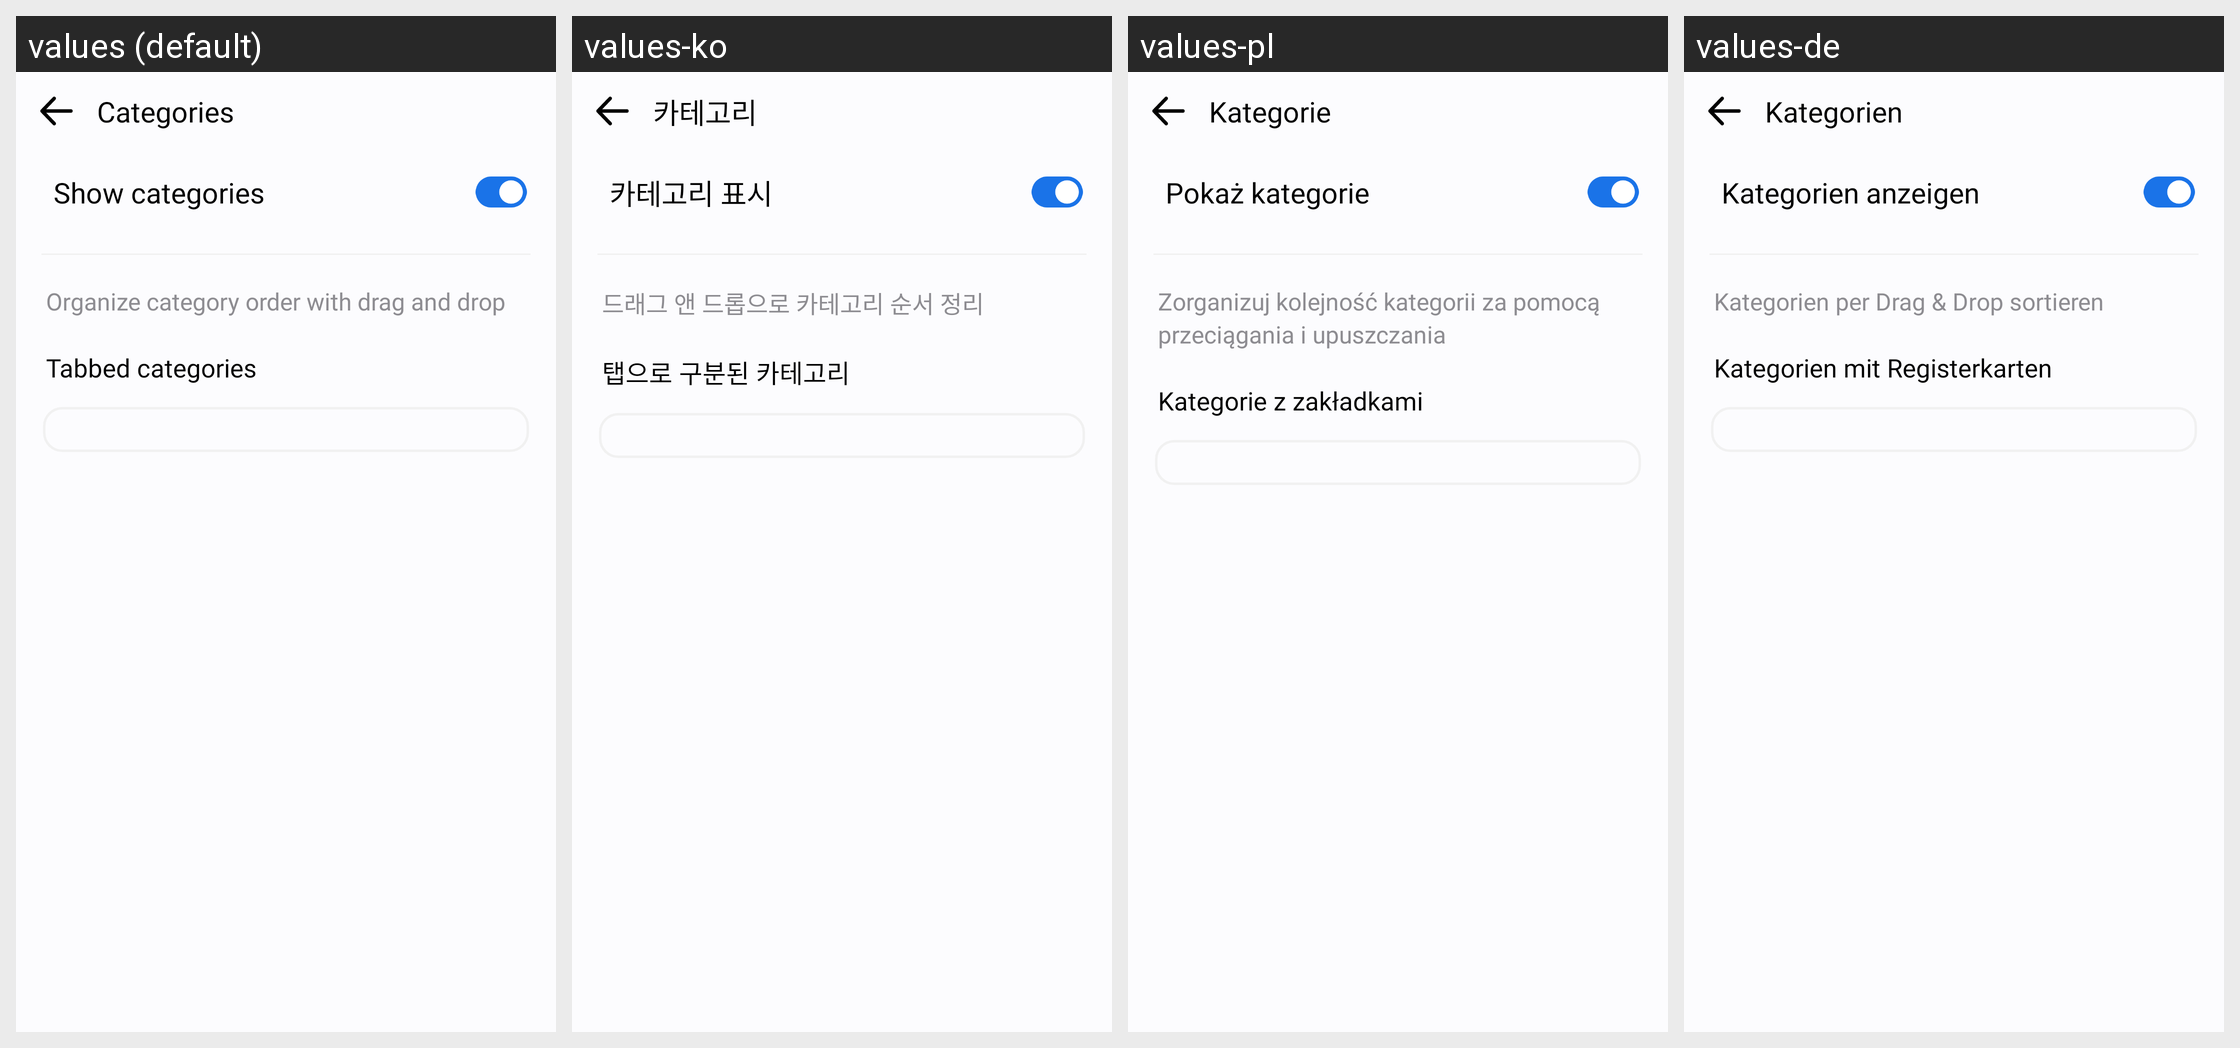

The Android screen above is rendered under several locales of the same app. Produce the string resources it draws, with the default and per-locale values.
Android screen res/layout/activity_edit_category.xml rendered under 4 locales, left to right: values (default), values-ko, values-pl, values-de. Device: Nexus 5 (rendered at 1080×1920; each locale shown at half size, 540×960, under a caption strip naming it); theme Theme.MyApplication.
Other locales in the repository, not shown: values-af, values-ar, values-bn, values-es, values-fil, values-fr, values-hi, values-in, values-it, values-ja, values-pt, values-ru, values-th, values-tr, values-uk, values-vi, values-zh.
Strings drawn on this screen, with the default value and each locale's value (text and hints the layout hard-codes, and strings that could not be matched under every locale, appear in the picture but are not listed):

categories
  values: Categories
  values-ko: 카테고리
  values-pl: Kategorie
  values-de: Kategorien

show_categories
  values: Show categories
  values-ko: 카테고리 표시
  values-pl: Pokaż kategorie
  values-de: Kategorien anzeigen

organize_category
  values: Organize category order with drag and drop
  values-ko: 드래그 앤 드롭으로 카테고리 순서 정리
  values-pl: Zorganizuj kolejność kategorii za pomocą przeciągania i upuszczania
  values-de: Kategorien per Drag & Drop sortieren

tabbed_categories
  values: Tabbed categories
  values-ko: 탭으로 구분된 카테고리
  values-pl: Kategorie z zakładkami
  values-de: Kategorien mit Registerkarten
